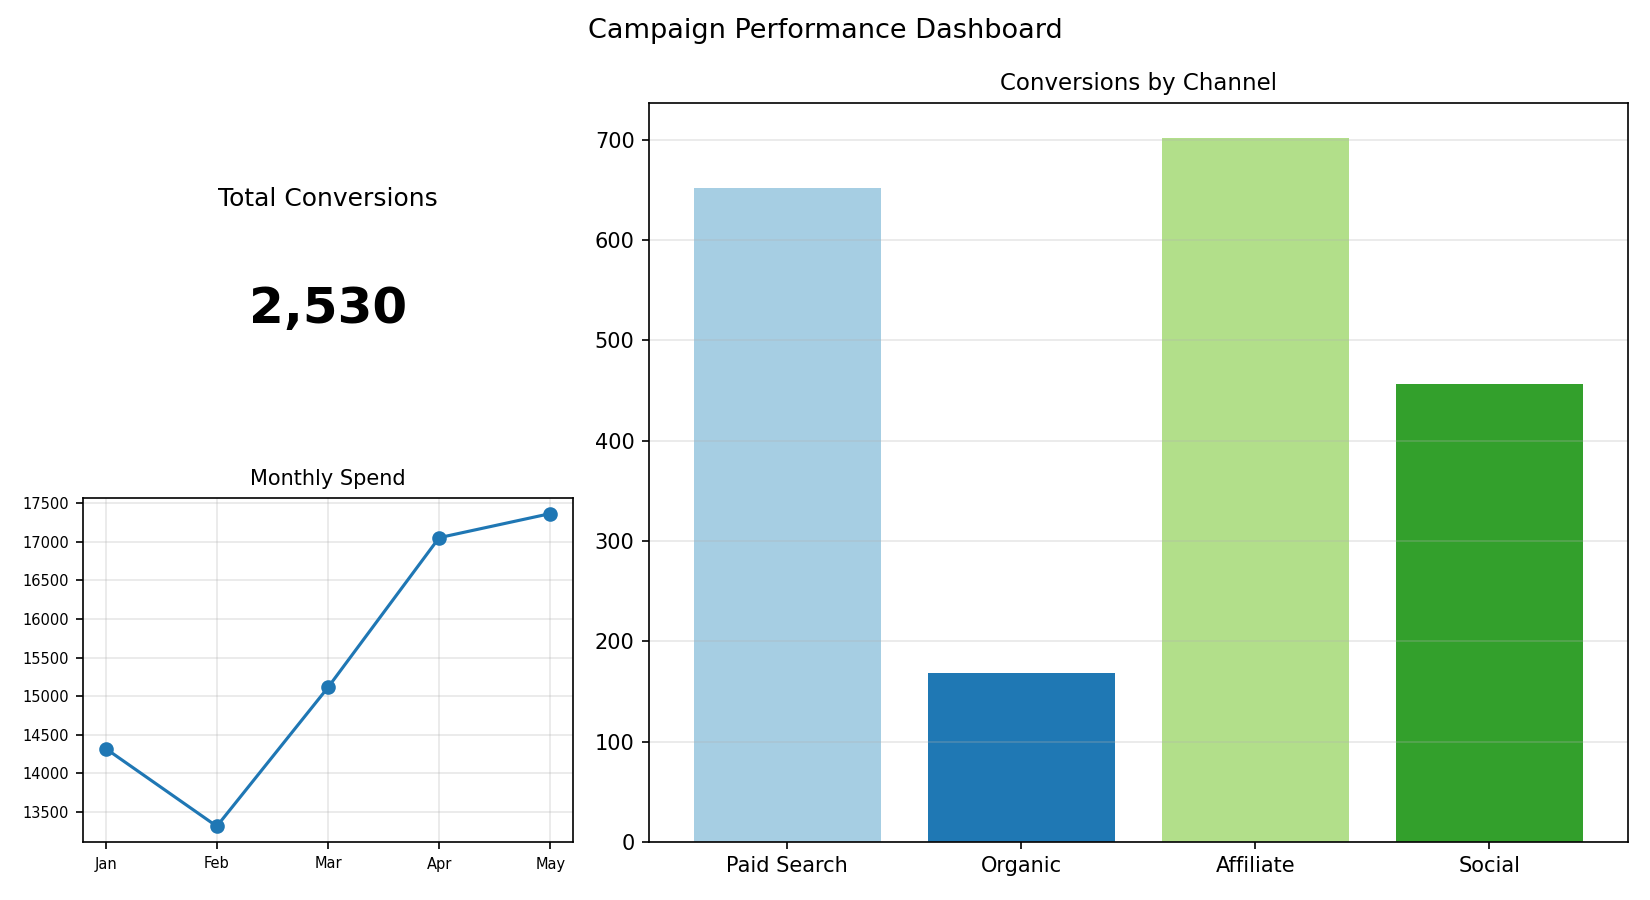

Source data for this figure (header and first rows):
Channel, Conversions
Paid Search, 652
Organic, 168
Affiliate, 702
Social, 456
